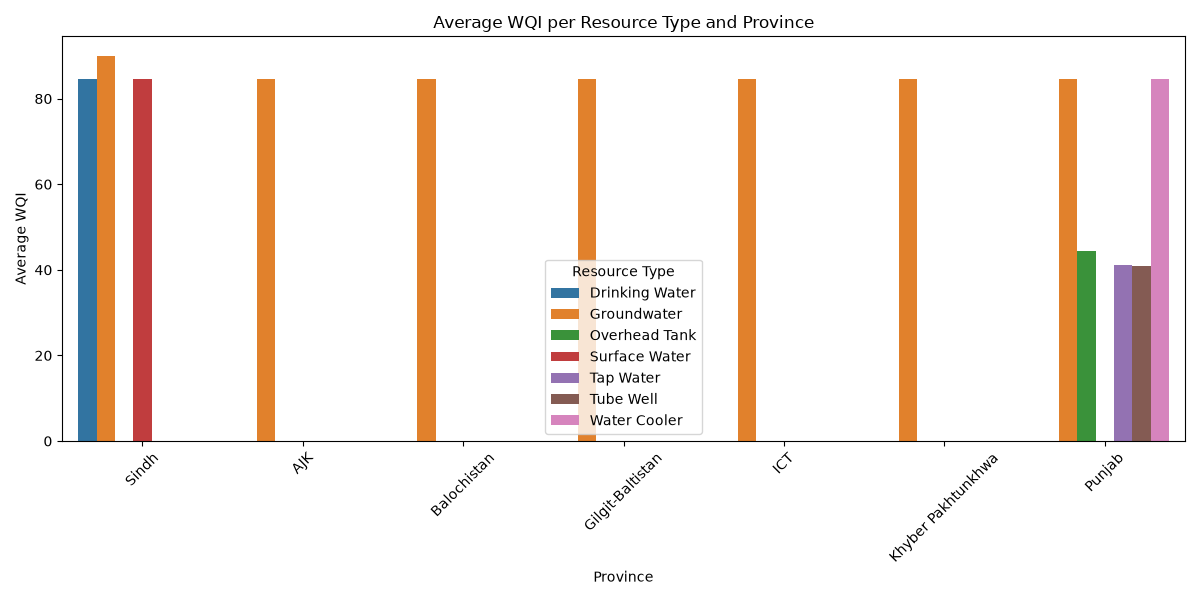

The table this chart was drawn from, first rows:
Resource Type, Province, WQI
Drinking Water, Sindh, 84.57
Groundwater, AJK, 84.57
Groundwater, Balochistan, 84.57
Groundwater, Gilgit-Baltistan, 84.57
Groundwater, ICT, 84.57
Groundwater, Khyber Pakhtunkhwa, 84.57
Groundwater, Punjab, 84.63
Groundwater, Sindh, 90.06
Overhead Tank, Punjab, 44.36
Surface Water, Sindh, 84.57
Tap Water, Punjab, 41.13
Tube Well, Punjab, 40.96
Water Cooler, Punjab, 84.57
